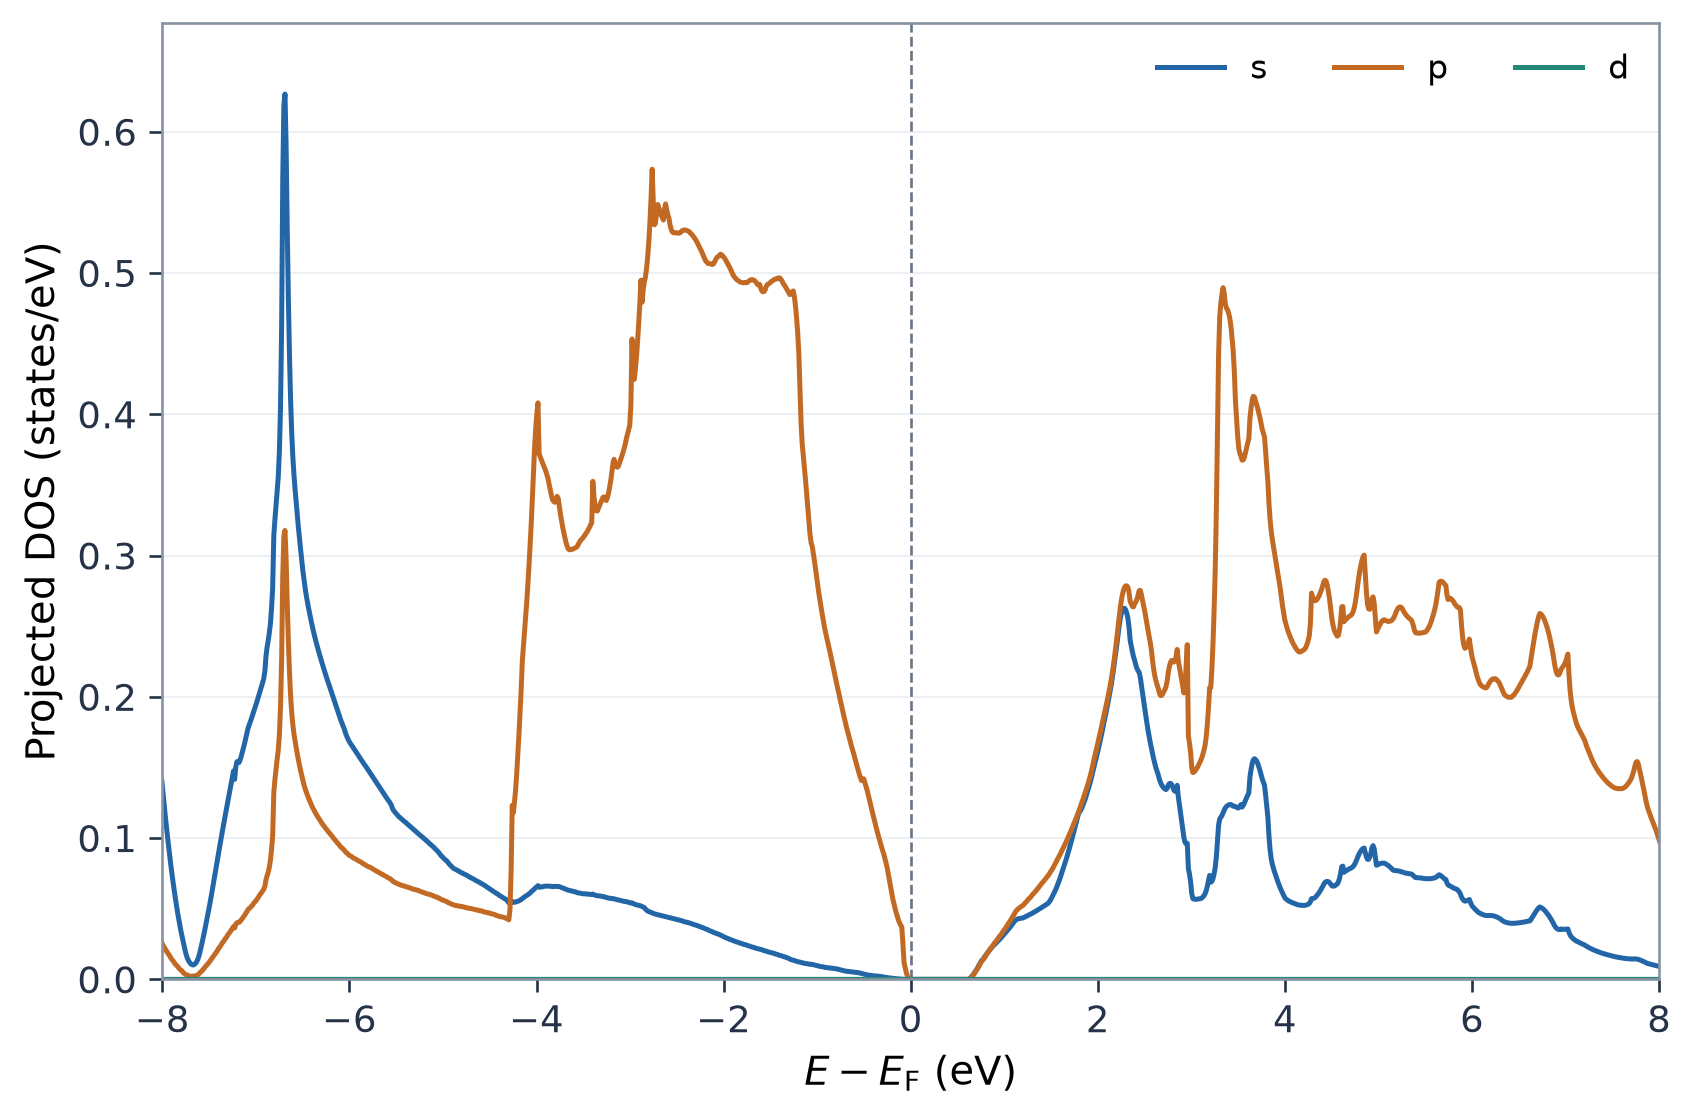

Values plotted in this chart, from the file beside it:
energy_minus_fermi_ev, projection, spin, dos_states_per_ev
-12.91, s, 1, 0.0
-12.9, s, 1, 0.0
-12.89, s, 1, 0.0
-12.88, s, 1, 0.0
-12.86, s, 1, 0.0
-12.85, s, 1, 0.0
-12.84, s, 1, 0.0
-12.83, s, 1, 0.0
-12.82, s, 1, 0.0
-12.8, s, 1, 0.0
-12.79, s, 1, 0.0
-12.78, s, 1, 0.0
-12.77, s, 1, 0.0
-12.76, s, 1, 0.0
-12.74, s, 1, 0.0
-12.73, s, 1, 0.0
-12.72, s, 1, 0.0
-12.71, s, 1, 0.0
-12.7, s, 1, 0.0
-12.68, s, 1, 0.0
-12.67, s, 1, 0.0
-12.66, s, 1, 0.0
-12.65, s, 1, 0.0
-12.64, s, 1, 0.0
-12.62, s, 1, 0.0
-12.61, s, 1, 0.0
-12.6, s, 1, 0.0
-12.59, s, 1, 0.0
-12.58, s, 1, 0.0
-12.56, s, 1, 0.0
-12.55, s, 1, 0.0
-12.54, s, 1, 0.0
-12.53, s, 1, 0.0
-12.52, s, 1, 0.0
-12.5, s, 1, 0.0
-12.49, s, 1, 0.0
-12.48, s, 1, 0.0
-12.47, s, 1, 0.0
-12.46, s, 1, 0.0
-12.44, s, 1, 0.0
-12.43, s, 1, 0.0
-12.42, s, 1, 0.0
-12.41, s, 1, 0.0
-12.4, s, 1, 0.0
-12.38, s, 1, 0.0
-12.37, s, 1, 0.0
-12.36, s, 1, 0.0
-12.35, s, 1, 0.0
-12.34, s, 1, 0.0
-12.32, s, 1, 0.0
-12.31, s, 1, 0.0
-12.3, s, 1, 0.0
-12.29, s, 1, 0.0
-12.28, s, 1, 0.0
-12.26, s, 1, 0.0
-12.25, s, 1, 0.0
-12.24, s, 1, 0.0
-12.23, s, 1, 0.0
-12.22, s, 1, 0.0
-12.21, s, 1, 0.0
... 5,943 more rows
